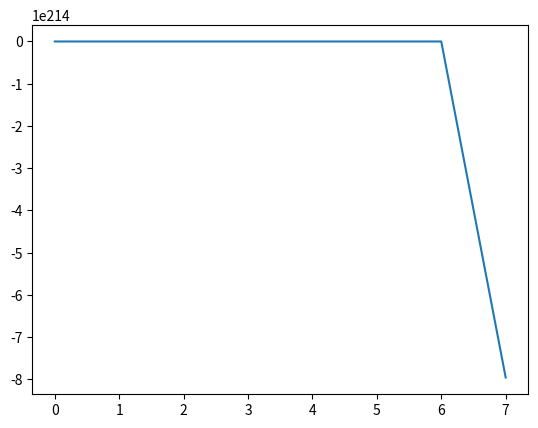

Here is the Python script that generated this plot:
import numpy as np
import matplotlib.pyplot as plt


def logistic_map(r, x0, num_iterations):
    result = []
    x = x0
    for _ in range(num_iterations):
        result.append(x)
        x = r * x * (1 - x)

    return result

# Example usage
r_value = 100  # You can experiment with different values of r
initial_value = 0.5
iterations = 50

logistic_sequence = logistic_map(r_value, initial_value, iterations)
plt.plot(logistic_sequence)
plt.show()